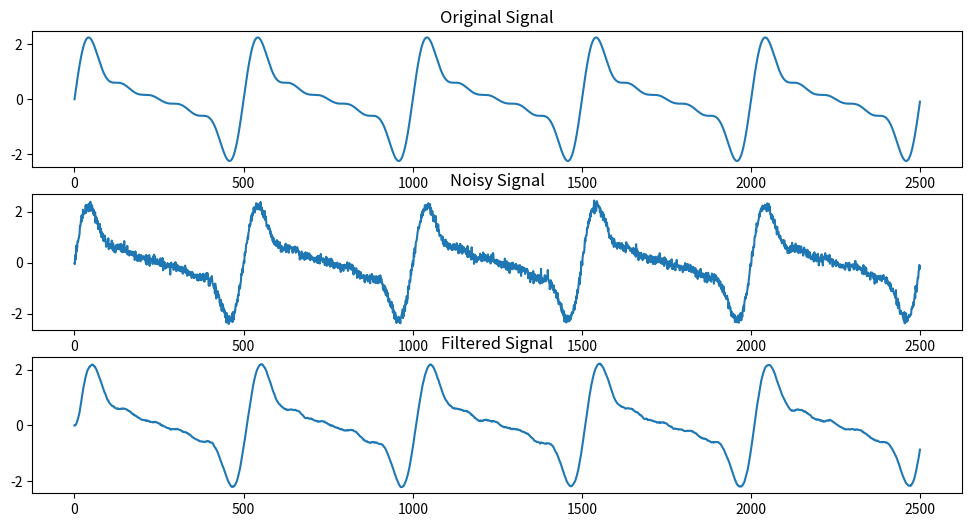
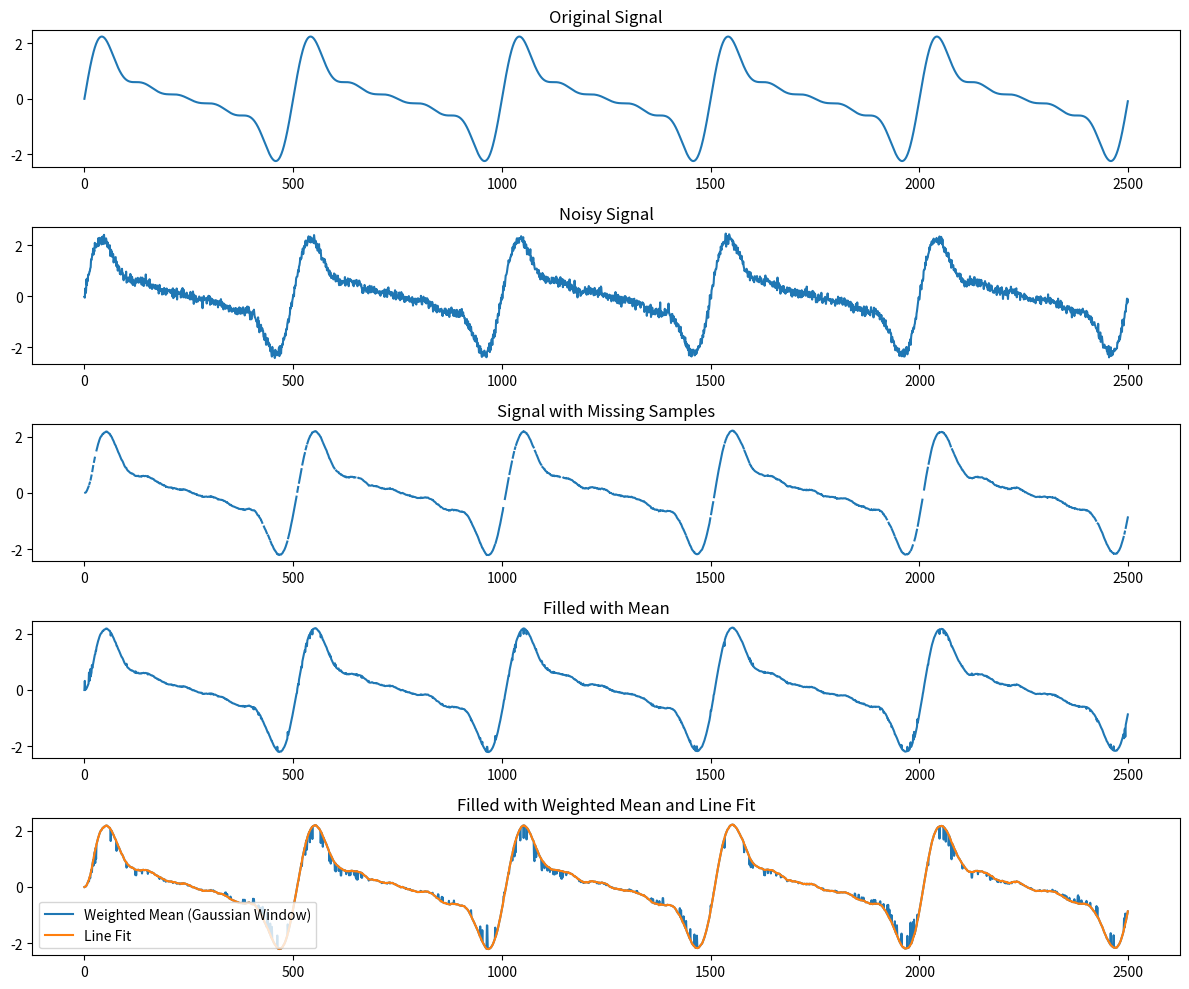

These figures' Python source, in order:
import numpy as np
import matplotlib.pyplot as plt

def generate_signal(frequencies, amplitudes, duration, sample_rate):
    t = np.linspace(0, duration, int(duration * sample_rate), endpoint=False)
    signal = sum(amplitude * np.sin(2 * np.pi * frequency * t) for frequency, amplitude in zip(frequencies, amplitudes))
    return signal

def apply_filter(signal, filter_kernel):
    signal_length = len(signal)
    kernel_length = len(filter_kernel)
    filtered_signal = np.zeros_like(signal)

    for i in range(signal_length):
        for j in range(kernel_length):
            if i - j >= 0:
                filtered_signal[i] += signal[i - j] * filter_kernel[j]

    return filtered_signal



def add_noise(signal, noise_level):
    noise = np.random.normal(0, noise_level, len(signal))
    noisy_signal = signal + noise
    return noisy_signal

def remove_random_samples(signal, percentage):
    num_samples_to_remove = int(len(signal) * percentage)
    indices_to_remove = np.random.choice(len(signal), num_samples_to_remove, replace=False)
    signal_with_samples_removed = signal.copy()
    signal_with_samples_removed[indices_to_remove] = np.nan
    return signal_with_samples_removed


frequencies = [1.0, 2.0, 3.0, 4.0, 5.0]
amplitudes = [1.0, 0.8, 0.6, 0.4, 0.2] 
duration = 5.0 
sample_rate = 500 
noise_level = 0.1 
missing_samples_fraction = 0.10  
window_size = 20 
sigma = 2  


original_signal = generate_signal(frequencies, amplitudes, duration, sample_rate)


noisy_signal = add_noise(original_signal, noise_level)

kernel=[1/window_size]*window_size
filter_kernel = np.array(kernel)
filtered_data=apply_filter(noisy_signal,filter_kernel)


signal_with_missing_samples = remove_random_samples(filtered_data, missing_samples_fraction)
plt.figure(figsize=(12, 6))
plt.subplot(311)
plt.plot(original_signal)
plt.title("Original Signal")

plt.subplot(312)
plt.plot(noisy_signal)
plt.title("Noisy Signal")

plt.subplot(313)
plt.plot(filtered_data)
plt.title("Filtered Signal")

plt.show()

def fill_missing_samples_mean(signal, window_size):
    filled_signal = signal.copy()
    for i in range(len(signal)):
        if np.isnan(signal[i]):
            start = max(0, i - window_size)
            end = min(len(signal), i + window_size + 1)
            filled_signal[i] = np.nanmean(signal[start:end])
    return filled_signal

def fill_missing_samples_weighted_mean(signal, window_size, sigma):
    filled_signal = signal.copy()
    for i in range(len(signal)):
        if np.isnan(signal[i]):
            start = max(0, i - window_size)
            end = min(len(signal), i + window_size + 1)
            weights = np.exp(-((np.arange(start, end) - i) ** 2) / (2 * sigma**2))
            filled_signal[i] = np.nansum(signal[start:end] * weights) / np.nansum(weights)
    return filled_signal

def fill_missing_samples_line_fit(signal):
    filled_signal = signal.copy()
    nan_indices = np.isnan(signal) 
    valid_indices = ~nan_indices 

    for i in range(len(signal)):
        if nan_indices[i]: 
            left_index, right_index = i - 1, i + 1
            while left_index >= 0 and not valid_indices[left_index]:
                left_index -= 1
            while right_index < len(signal) and not valid_indices[right_index]:
                right_index += 1

            if left_index >= 0 and right_index < len(signal):
                y_left, y_right = signal[left_index], signal[right_index]
                slope = (y_right - y_left) / (right_index - left_index)
                intercept = y_left - slope * left_index
                filled_signal[i] = slope * i + intercept

    return filled_signal

filled_signal_mean = fill_missing_samples_mean(signal_with_missing_samples, window_size)
filled_signal_weighted_mean = fill_missing_samples_weighted_mean(signal_with_missing_samples, window_size, sigma)
filled_signal_line_fit = fill_missing_samples_line_fit(signal_with_missing_samples)


plt.figure(figsize=(12, 10))

plt.subplot(511)
plt.plot(original_signal)
plt.title("Original Signal")

plt.subplot(512)
plt.plot(noisy_signal)
plt.title("Noisy Signal")

plt.subplot(513)
plt.plot(signal_with_missing_samples)
plt.title("Signal with Missing Samples")

plt.subplot(514)
plt.plot(filled_signal_mean)
plt.title("Filled with Mean")

plt.subplot(515)
plt.plot(filled_signal_weighted_mean, label="Weighted Mean (Gaussian Window)")
plt.plot(filled_signal_line_fit, label="Line Fit")
plt.legend()
plt.title("Filled with Weighted Mean and Line Fit")

plt.tight_layout()
plt.show()
